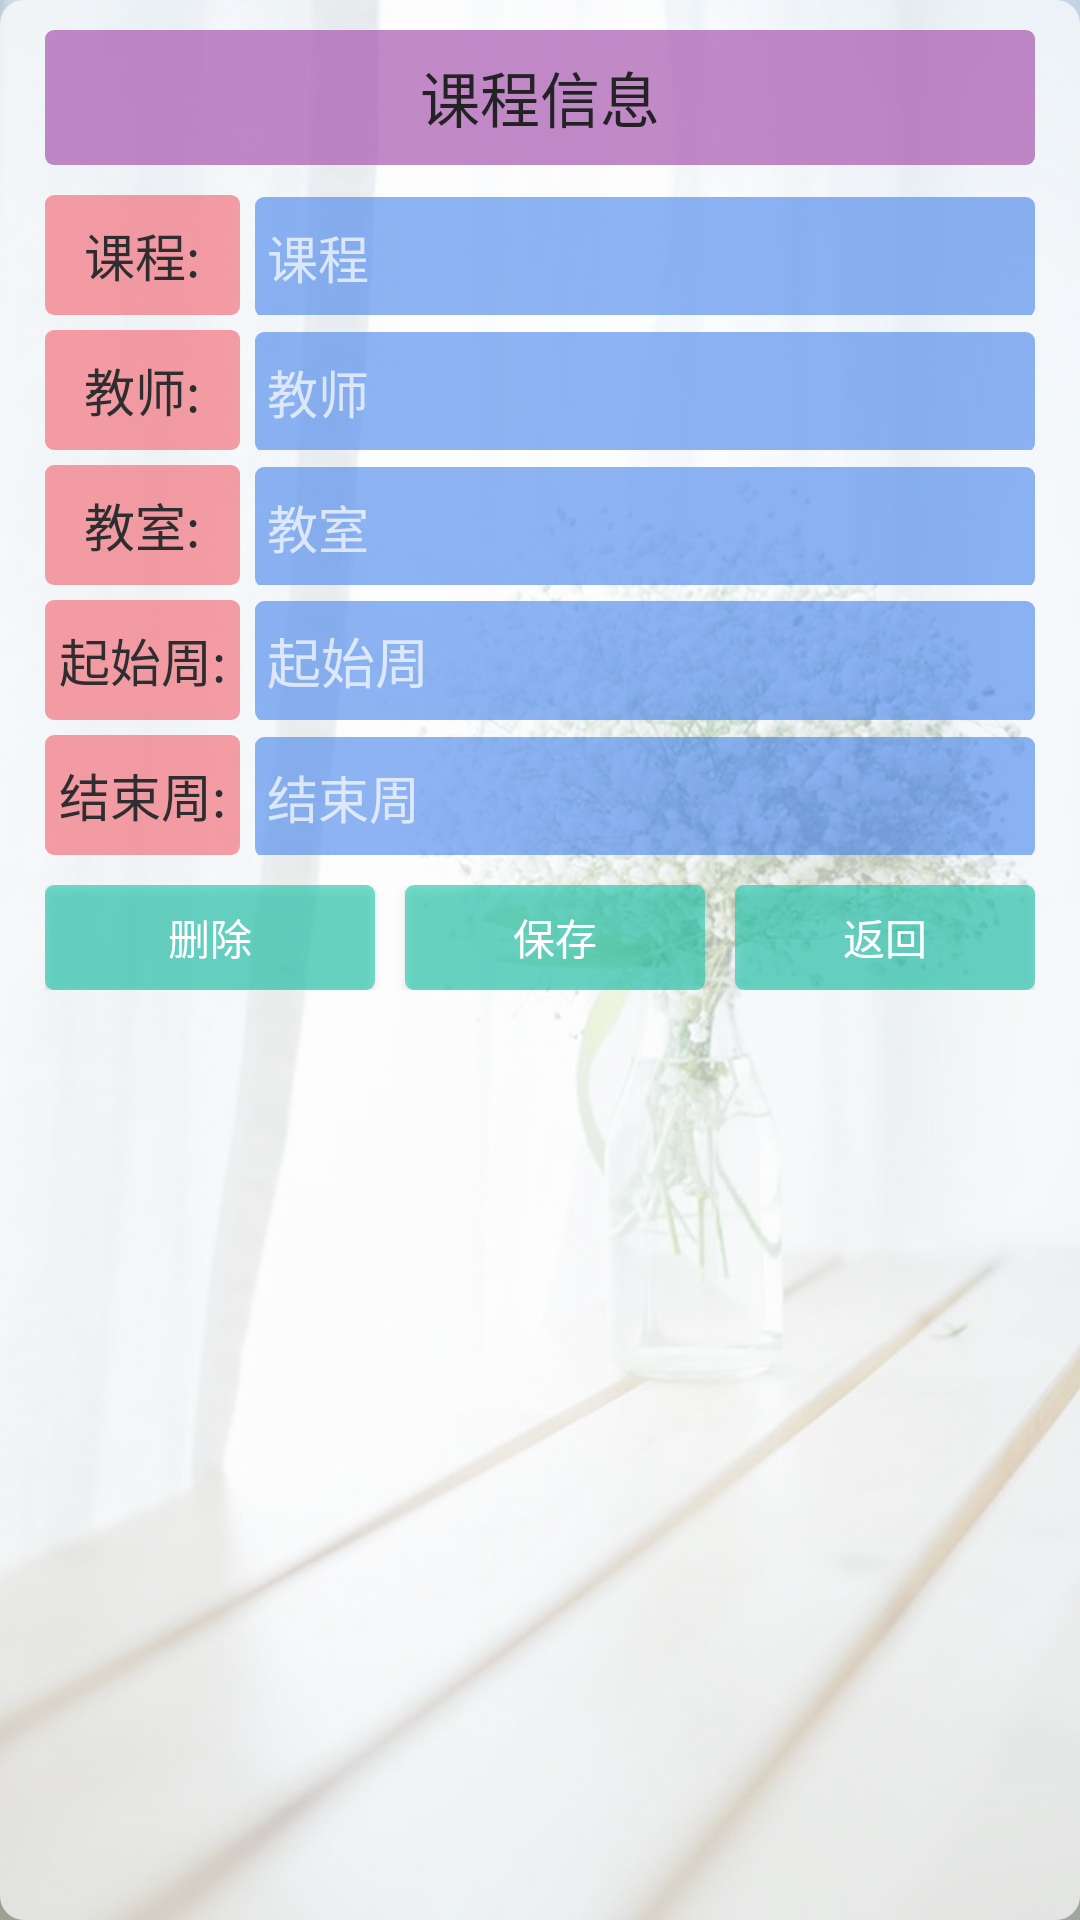

Layout XML and referenced resources for this Android screen:
<!-- AndroidManifest.xml: application theme AppTheme -->
<!-- res/layout/s_alter_dialog.xml -->
<?xml version="1.0" encoding="utf-8"?>
<LinearLayout xmlns:android="http://schemas.android.com/apk/res/android"
    android:id="@+id/s_alter_dialog"
    android:layout_width="match_parent"
    android:layout_height="wrap_content"
    android:minWidth="180dp"
    android:orientation="vertical"
    android:padding="10dp"
    android:background="@drawable/s_dialog_shape"
    android:paddingBottom="30dp"
    android:paddingTop="30dp"
    >

    <TextView
        android:layout_width="match_parent"
        android:layout_height="45dp"
        android:layout_marginStart="5dp"
        android:layout_marginEnd="5dp"
        android:gravity="center"
        android:text="@string/s_text_courseinfo"
        android:textSize="20sp"
        android:textColor="@color/s_title_text"
        android:background="@drawable/s_background_shape_purple"
        />
    <LinearLayout
        android:layout_width="match_parent"
        android:layout_height="40dp"
        android:orientation="horizontal"
        android:layout_marginTop="10dp"
        android:layout_marginStart="5dp"
        android:layout_marginEnd="5dp">

        <TextView
            android:layout_width="wrap_content"
            android:layout_height="40dp"
            android:minWidth="65dp"
            android:gravity="center"
            android:text="@string/s_text_course"
            android:textColor="@color/s_label_text"
            android:background="@drawable/s_background_shape_red"
            android:textSize="17sp"
            />

        <EditText
            android:id="@+id/s_edit_name"
            android:layout_width="match_parent"
            android:layout_height="40dp"
            android:layout_marginStart="5dp"
            android:paddingStart="4dp"
            android:paddingEnd="4dp"
            android:background="@drawable/s_background_shape_lightblue"
            android:singleLine="true"
            android:maxLength="10"
            android:hint="@string/s_edit_course"
            android:textColor="@color/s_label_text"
            android:textSize="17sp" />

    </LinearLayout>


    <LinearLayout
        android:layout_width="match_parent"
        android:layout_height="40dp"
        android:orientation="horizontal"
        android:layout_marginTop="5dp"
        android:layout_marginStart="5dp"
        android:layout_marginEnd="5dp">

        <TextView
            android:layout_width="wrap_content"
            android:layout_height="40dp"
            android:minWidth="65dp"
            android:gravity="center"
            android:text="@string/s_text_teacher"
            android:textColor="@color/s_label_text"
            android:background="@drawable/s_background_shape_red"
            android:textSize="17sp"
            />

        <EditText
            android:id="@+id/s_edit_teacher"
            android:layout_width="match_parent"
            android:layout_height="40dp"
            android:layout_marginStart="5dp"
            android:paddingStart="4dp"
            android:paddingEnd="4dp"
            android:background="@drawable/s_background_shape_lightblue"
            android:singleLine="true"
            android:maxLength="10"
            android:hint="@string/s_edit_teacher"
            android:textColor="@color/s_label_text"
            android:textSize="17sp" />

    </LinearLayout>

    <LinearLayout
        android:layout_width="match_parent"
        android:layout_height="40dp"
        android:orientation="horizontal"
        android:layout_marginTop="5dp"
        android:layout_marginStart="5dp"
        android:layout_marginEnd="5dp">

        <TextView
            android:layout_width="wrap_content"
            android:layout_height="40dp"
            android:minWidth="65dp"
            android:gravity="center"
            android:text="@string/s_text_room"
            android:textColor="@color/s_label_text"
            android:background="@drawable/s_background_shape_red"
            android:textSize="17sp"
            />

        <EditText
            android:id="@+id/s_edit_room"
            android:layout_width="match_parent"
            android:layout_height="40dp"
            android:layout_marginStart="5dp"
            android:paddingStart="4dp"
            android:paddingEnd="4dp"
            android:background="@drawable/s_background_shape_lightblue"
            android:singleLine="true"
            android:maxLength="10"
            android:hint="@string/s_edit_room"
            android:textColor="@color/s_label_text"
            android:textSize="17sp" />

    </LinearLayout>


    <LinearLayout
        android:layout_width="match_parent"
        android:layout_height="40dp"
        android:orientation="horizontal"
        android:layout_marginTop="5dp"
        android:layout_marginStart="5dp"
        android:layout_marginEnd="5dp">

        <TextView
            android:layout_width="wrap_content"
            android:layout_height="40dp"
            android:minWidth="65dp"
            android:gravity="center"
            android:text="@string/s_course_startweek"
            android:textColor="@color/s_label_text"
            android:background="@drawable/s_background_shape_red"
            android:textSize="17sp"
            />

        <EditText
            android:id="@+id/s_edit_startweek"
            android:layout_width="match_parent"
            android:layout_height="40dp"
            android:layout_marginStart="5dp"
            android:paddingStart="4dp"
            android:paddingEnd="4dp"
            android:background="@drawable/s_background_shape_lightblue"
            android:singleLine="true"
            android:maxLength="2"
            android:hint="@string/s_course_start"
            android:textColor="@color/s_label_text"
            android:textSize="18sp" />

    </LinearLayout>

    <LinearLayout
        android:layout_width="match_parent"
        android:layout_height="40dp"
        android:orientation="horizontal"
        android:layout_marginTop="5dp"
        android:layout_marginStart="5dp"
        android:layout_marginEnd="5dp">

        <TextView
            android:layout_width="wrap_content"
            android:layout_height="40dp"
            android:minWidth="65dp"
            android:gravity="center"
            android:text="@string/s_course_endweek"
            android:textColor="@color/s_label_text"
            android:background="@drawable/s_background_shape_red"
            android:textSize="17sp"
            />

        <EditText
            android:id="@+id/s_edit_endweek"
            android:layout_width="match_parent"
            android:layout_height="40dp"
            android:layout_marginStart="5dp"
            android:paddingStart="4dp"
            android:paddingEnd="4dp"
            android:background="@drawable/s_background_shape_lightblue"
            android:singleLine="true"
            android:maxLength="2"
            android:hint="@string/s_course_end"
            android:textColor="@color/s_label_text"
            android:textSize="17sp" />

    </LinearLayout>
    <LinearLayout
        android:layout_width="match_parent"
        android:layout_height="35dp"
        android:orientation="horizontal"
        android:layout_gravity="end"
        android:layout_marginTop="10dp"
        android:layout_marginStart="5dp"
        android:layout_marginEnd="5dp"
        >
        <Button
            android:id="@+id/s_btn_delete_course"
            android:layout_width="match_parent"
            android:layout_height="match_parent"
            android:layout_weight="1"
            android:background="@drawable/s_background_shape_ching"
            android:text="@string/s_btn_delete" />

        <Button
            android:id="@+id/s_btn_save_course"
            android:layout_width="match_parent"
            android:layout_height="match_parent"
            android:layout_weight="1"
            android:layout_marginStart="10dp"
            android:background="@drawable/s_background_shape_ching"
            android:text="@string/s_btn_save" />

        <Button
            android:id="@+id/s_btn_cancel"
            android:layout_width="match_parent"
            android:layout_height="match_parent"
            android:layout_weight="1"
            android:layout_marginStart="10dp"
            android:background="@drawable/s_background_shape_ching"
            android:text="@string/s_btn_cancel" />

    </LinearLayout>

</LinearLayout>
<!-- resources referenced by this layout -->
<resources>
  <color name="s_label_text">#2e2e31</color>
  <color name="s_title_text">#232326</color>
  <!-- drawable s_background_shape_ching (drawable-v24) -->
  <?xml version="1.0" encoding="utf-8"?>
  <shape xmlns:android="http://schemas.android.com/apk/res/android" >
      <solid android:color="#9919caad" />
      <corners android:radius="3dp" />
  </shape>
  <!-- drawable s_background_shape_lightblue (drawable-v24) -->
  <?xml version="1.0" encoding="utf-8"?>
  <shape xmlns:android="http://schemas.android.com/apk/res/android" >
      <solid android:color="#994382eb" />
      <corners android:radius="3dp" />
  </shape>
  <!-- drawable s_background_shape_purple (drawable-v24) -->
  <?xml version="1.0" encoding="utf-8"?>
  <shape xmlns:android="http://schemas.android.com/apk/res/android" >
      <solid android:color="#999c3da4" />
      <corners android:radius="3dp" />
  </shape>
  <!-- drawable s_background_shape_red (drawable-v24) -->
  <?xml version="1.0" encoding="utf-8"?>
  <shape xmlns:android="http://schemas.android.com/apk/res/android" >
      <solid android:color="#99f4606c" />
      <corners android:radius="3dp" />
  </shape>
  <!-- drawable s_dialog_shape (drawable-v24) -->
  <?xml version="1.0" encoding="utf-8"?>
  <shape xmlns:android="http://schemas.android.com/apk/res/android" >
      <solid android:color="#b3FFFFFF" />
  
      <corners android:radius="8dp"/>
  
  </shape>
  <string name="s_btn_cancel">返回</string>
  <string name="s_btn_delete">删除</string>
  <string name="s_btn_save">保存</string>
  <string name="s_course_end">结束周</string>
  <string name="s_course_endweek">结束周:</string>
  <string name="s_course_start">起始周</string>
  <string name="s_course_startweek">起始周:</string>
  <string name="s_edit_course">课程</string>
  <string name="s_edit_room">教室</string>
  <string name="s_edit_teacher">教师</string>
  <string name="s_text_course">课程:</string>
  <string name="s_text_courseinfo">课程信息</string>
  <string name="s_text_room">教室:</string>
  <string name="s_text_teacher">教师:</string>
  <style name="AppTheme" parent="Theme.AppCompat.NoActionBar">
          
          <item name="colorPrimary">@color/colorPrimary</item>
          <item name="colorPrimaryDark">@color/colorPrimaryDark</item>
          <item name="colorAccent">@color/colorAccent</item>
          <item name="android:windowBackground">@drawable/launch_background</item>
      </style>
  <color name="colorPrimary">#669df7</color>
  <color name="colorPrimaryDark">#5484d2</color>
  <color name="colorAccent">#D81B60</color>
  <!-- drawable launch_background (drawable-v24) -->
  <?xml version="1.0" encoding="utf-8"?>
  <layer-list xmlns:android="http://schemas.android.com/apk/res/android">
      <item android:drawable="@android:color/white" />
  
      
      <item>
          <bitmap
              android:gravity="fill_horizontal|fill_vertical"
              android:src="@drawable/lanchback" />
      </item>
  </layer-list>
  <!-- drawable lanchback: jpg bitmap (drawable-v24, 128135 bytes) -->
</resources>
